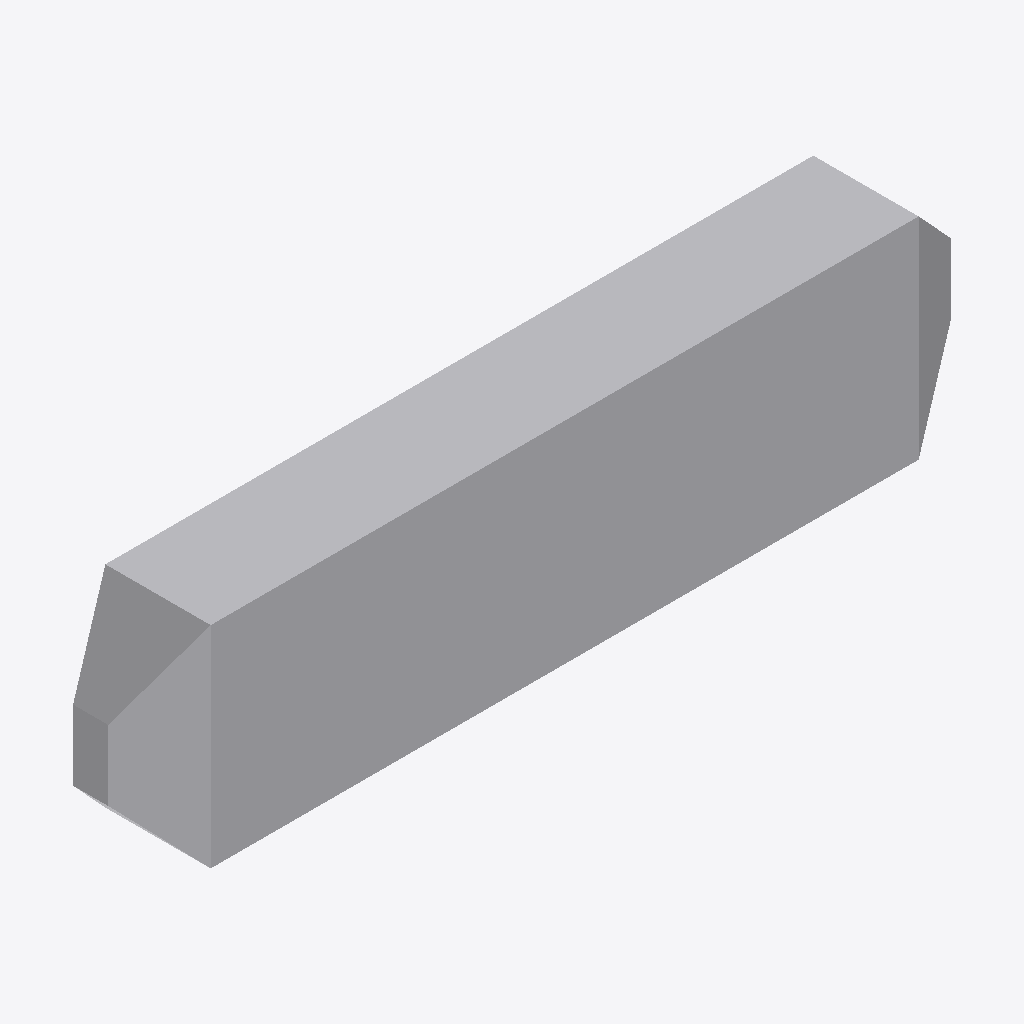
Isometric view of an IFC building model (IFC-SPF (STEP), schema IFC4, length unit metre), seen from the south-west, elements coloured by IFC class: 1 other element (light grey).
Extent 8.0 m × 1.0 m × 2.0 m (x, y, z). Elements (1): 1 IfcFilter.

HEADER;
FILE_DESCRIPTION(('ViewDefinition [ReferenceView_V1.2]'),'2;1');
FILE_NAME('one_air_filtration_containment_housing.ifc','2025-10-09T12:23:55-04:00',('Leeable Partee'),('Architects Without Ballpens'),'IfcOpenShell 0.8.3.post2','IfcOpenShell - IfcOpenShell - 0.8.3.post2','none');
FILE_SCHEMA(('IFC4'));
ENDSEC;
DATA;
#9=IFCPROJECT('21egxPZebDM9D1HMFMmqcB',#8,'My Project',$,$,$,$,(#14),#29);
#31=IFCSITE('3a78NugNL7ZekmzMdBSmi0',#30,'Site-01',$,$,#38,$,$,$,$,$,$,$,$);
#42=IFCFILTER('0HXBt_CSLA2O5wOM2QZ7po',#41,'HEPA',$,$,#123,#83,$,.AIRPARTICLEFILTER.);
ENDSEC;
